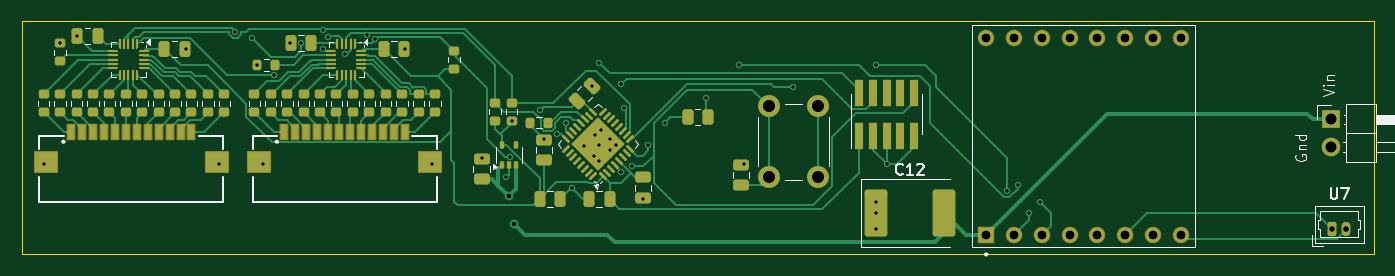
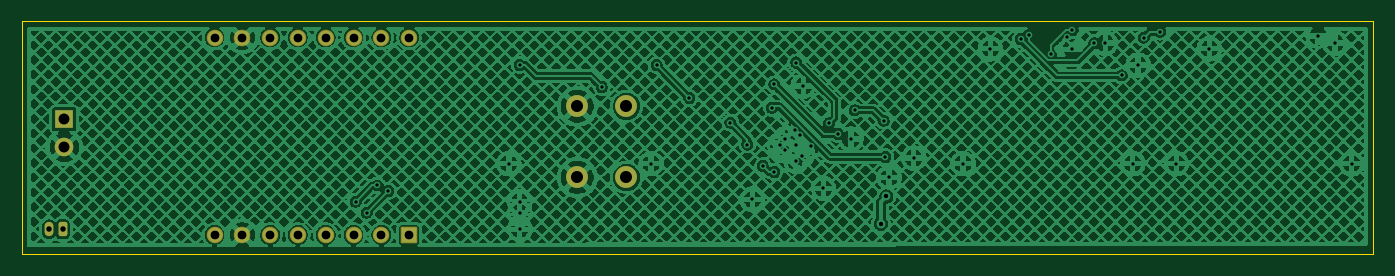
Circuit board: 10 layer files. Board 123.5 x 21.3 mm.
- bottom_copper: vibook-B_Cu.gbl (626976 bytes)
- bottom_mask: vibook-B_Mask.gbs (2040 bytes)
- paste: vibook-B_Paste.gbp (451 bytes)
- bottom_silk: vibook-B_Silkscreen.gbo (2050 bytes)
- outline: vibook-Edge_Cuts.gm1 (605 bytes)
- top_copper: vibook-F_Cu.gtl (49559 bytes)
- top_mask: vibook-F_Mask.gts (13014 bytes)
- paste: vibook-F_Paste.gtp (11862 bytes)
- top_silk: vibook-F_Silkscreen.gto (28735 bytes)
- drill: vibook.drl (1917 bytes)

=== bottom_copper: vibook-B_Cu.gbl (626976 bytes, source omitted) ===
=== bottom_mask: vibook-B_Mask.gbs (2040 bytes, source withheld) ===
=== paste: vibook-B_Paste.gbp ===
%TF.GenerationSoftware,KiCad,Pcbnew,10.0.0*%
%TF.CreationDate,2026-04-02T19:20:58+01:00*%
%TF.ProjectId,vibook,7669626f-6f6b-42e6-9b69-6361645f7063,rev?*%
%TF.SameCoordinates,Original*%
%TF.FileFunction,Paste,Bot*%
%TF.FilePolarity,Positive*%
%FSLAX46Y46*%
G04 Gerber Fmt 4.6, Leading zero omitted, Abs format (unit mm)*
G04 Created by KiCad (PCBNEW 10.0.0) date 2026-04-02 19:20:58*
%MOMM*%
%LPD*%
G01*
G04 APERTURE LIST*
G04 APERTURE END LIST*
M02*

=== bottom_silk: vibook-B_Silkscreen.gbo (2050 bytes, source withheld) ===
=== outline: vibook-Edge_Cuts.gm1 ===
%TF.GenerationSoftware,KiCad,Pcbnew,10.0.0*%
%TF.CreationDate,2026-04-02T19:20:59+01:00*%
%TF.ProjectId,vibook,7669626f-6f6b-42e6-9b69-6361645f7063,rev?*%
%TF.SameCoordinates,Original*%
%TF.FileFunction,Profile,NP*%
%FSLAX46Y46*%
G04 Gerber Fmt 4.6, Leading zero omitted, Abs format (unit mm)*
G04 Created by KiCad (PCBNEW 10.0.0) date 2026-04-02 19:20:59*
%MOMM*%
%LPD*%
G01*
G04 APERTURE LIST*
%TA.AperFunction,Profile*%
%ADD10C,0.050000*%
%TD*%
G04 APERTURE END LIST*
D10*
X21515616Y-94000000D02*
X144999999Y-94000000D01*
X144999999Y-115265614D01*
X21515616Y-115265614D01*
X21515616Y-94000000D01*
M02*

=== top_copper: vibook-F_Cu.gtl (49559 bytes, source omitted) ===
=== top_mask: vibook-F_Mask.gts (13014 bytes, source omitted) ===
=== paste: vibook-F_Paste.gtp (11862 bytes, source omitted) ===
=== top_silk: vibook-F_Silkscreen.gto (28735 bytes, source omitted) ===
=== drill: vibook.drl ===
M48
; DRILL file KiCad 10.0.0 date 2026-04-02T19:21:07
; FORMAT={-:-/ absolute / metric / decimal}
; #@! TF.CreationDate,2026-04-02T19:21:07+01:00
; #@! TF.GenerationSoftware,Kicad,Pcbnew,10.0.0
; #@! TF.FileFunction,MixedPlating,1,2
FMAT,2
METRIC
; #@! TA.AperFunction,Plated,PTH,ViaDrill
T1C0.300
; #@! TA.AperFunction,Plated,PTH,ViaDrill
T2C0.400
; #@! TA.AperFunction,Plated,PTH,ComponentDrill
T3C0.500
; #@! TA.AperFunction,Plated,PTH,ComponentDrill
T4C0.800
; #@! TA.AperFunction,Plated,PTH,ComponentDrill
T5C1.000
; #@! TA.AperFunction,Plated,PTH,ComponentDrill
T6C1.100
%
G90
G05
T1
X23.5Y-107.0
X25.0Y-96.0
X26.55Y-95.325
X36.5Y-96.5
X39.5Y-107.0
X41.0Y-94.95
X42.5Y-95.5
X43.0Y-98.0
X43.5Y-107.0
X44.5Y-98.95
X46.0Y-96.0
X47.0Y-96.0
X49.0Y-94.8
X49.0Y-96.55
X49.5Y-95.45
X50.997Y-97.018
X53.0Y-95.275
X53.725Y-95.625
X56.5Y-96.5
X59.0Y-107.0
X63.504Y-106.5
X65.75Y-108.266
X66.097Y-106.391
X66.25Y-103.091
X68.889Y-102.127
X69.25Y-104.766
X70.439Y-104.297
X71.25Y-103.316
X71.75Y-109.266
X72.889Y-105.405
X73.594Y-99.922
X73.75Y-106.266
X73.889Y-104.405
X74.25Y-97.766
X74.25Y-105.266
X74.25Y-106.766
X74.389Y-103.905
X75.25Y-104.766
X75.25Y-105.766
X75.75Y-105.266
X76.25Y-99.766
X76.25Y-107.766
X76.478Y-101.905
X77.289Y-107.226
X78.25Y-110.266
X78.7Y-105.266
X80.25Y-103.266
X84.004Y-101.0
X87.004Y-98.0
X87.504Y-107.0
X92.004Y-100.0
X99.504Y-98.0
X99.504Y-110.5
X99.504Y-111.5
X99.504Y-113.0
X100.504Y-107.0
X111.5Y-109.5
X112.5Y-109.0
X113.5Y-111.5
X114.5Y-110.5
T2
X66.004Y-110.0
X66.504Y-112.5
T3
X141.25Y-113.0
X142.5Y-113.0
T4
X109.61Y-95.483
X109.61Y-113.517
X112.15Y-95.483
X112.15Y-113.517
X114.69Y-95.483
X114.69Y-113.517
X117.23Y-95.483
X117.23Y-113.517
X119.77Y-95.483
X119.77Y-113.517
X122.31Y-95.483
X122.31Y-113.517
X124.85Y-95.483
X124.85Y-113.517
X127.39Y-95.483
X127.39Y-113.517
T5
X141.115Y-102.96
X141.115Y-105.5
T6
X89.75Y-101.766
X89.75Y-108.266
X94.25Y-101.766
X94.25Y-108.266
M30
